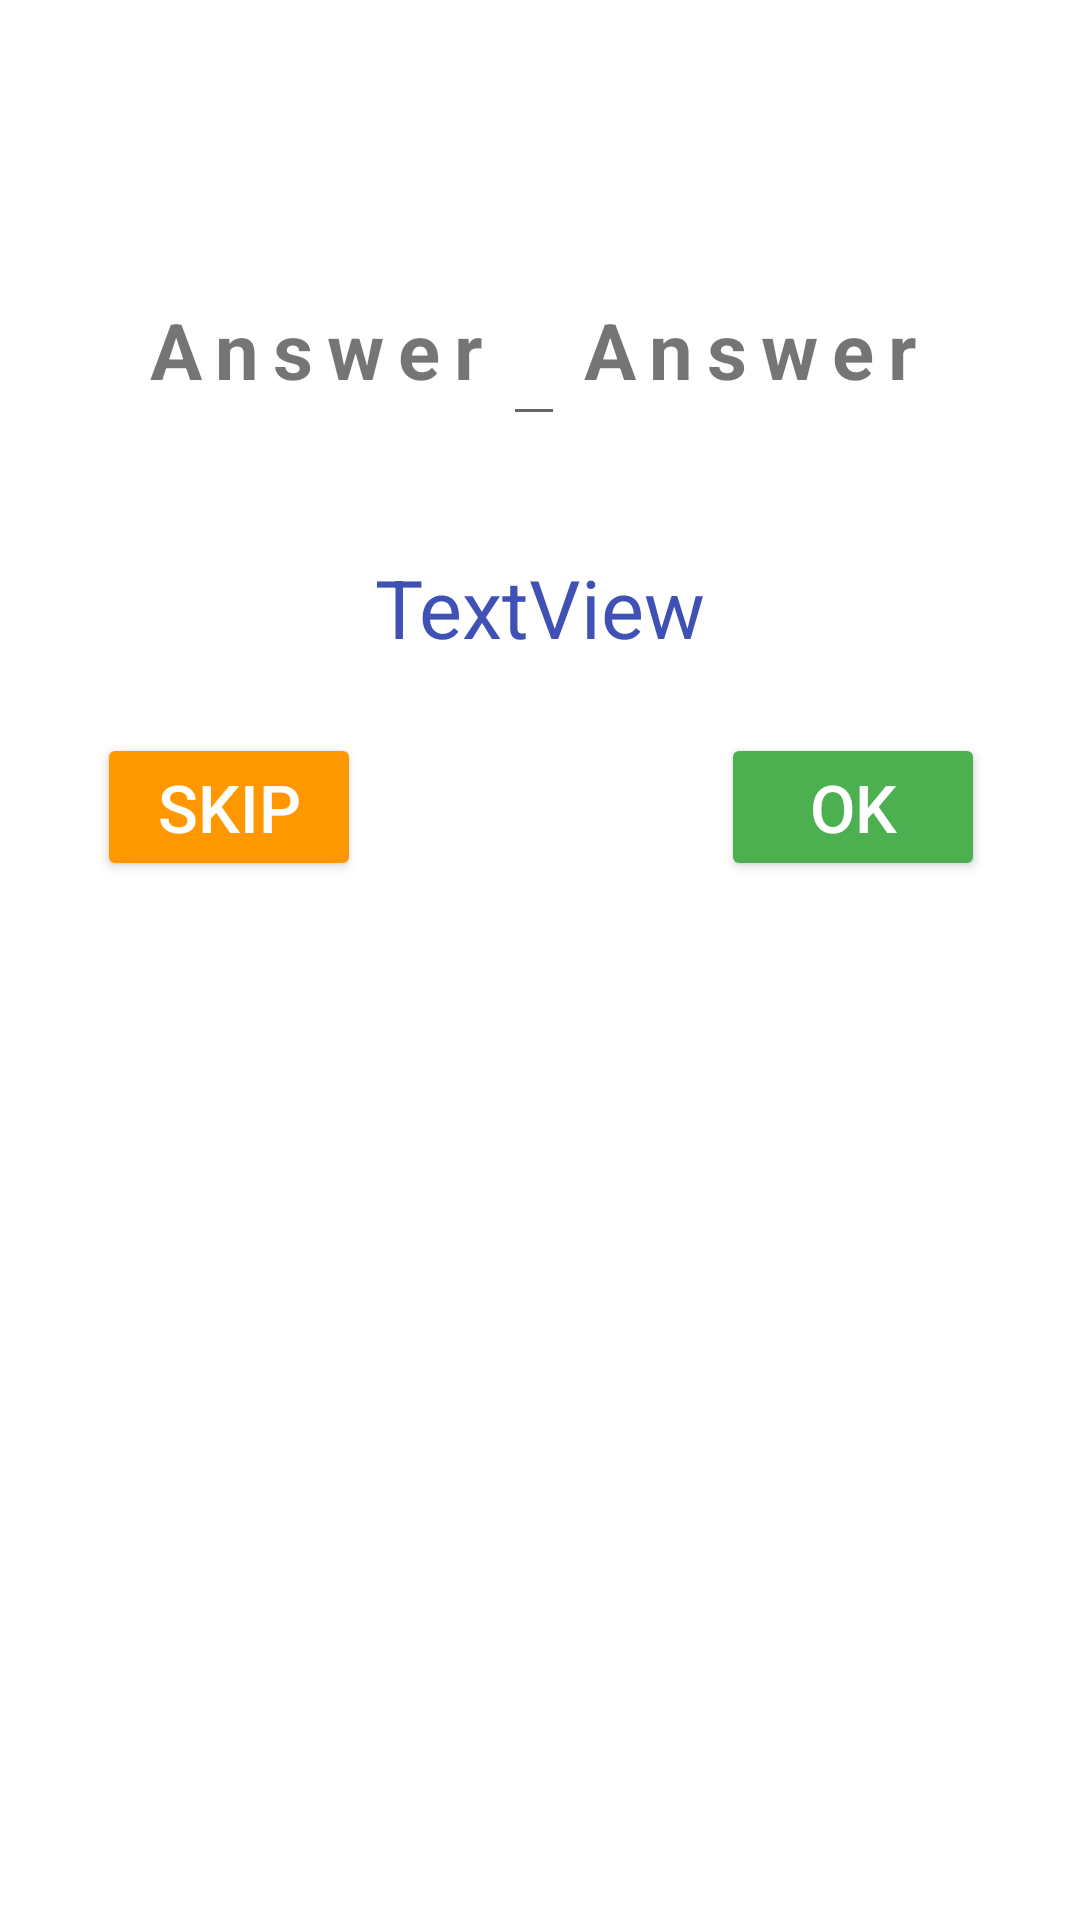

This screen was rendered from an Android layout file. Write that file and the resources it references.
<!-- AndroidManifest.xml: application theme Theme.WordPuzzle -->
<!-- res/layout/fragment_game.xml -->
<?xml version="1.0" encoding="utf-8"?>
<layout xmlns:android="http://schemas.android.com/apk/res/android"
    xmlns:tools="http://schemas.android.com/tools"
    xmlns:app="http://schemas.android.com/apk/res-auto"
    tools:context=".Game">

    <androidx.constraintlayout.widget.ConstraintLayout
        android:id="@+id/game_layout"
        android:layout_width="match_parent"
        android:layout_height="match_parent">


        <TextView
            android:id="@+id/text_timer"
            android:layout_width="0dp"
            android:layout_height="wrap_content"
            android:layout_marginStart="16dp"
            android:layout_marginTop="50dp"
            android:layout_marginEnd="16dp"
            android:gravity="center"
            android:textColor="#3F51B5"
            android:textSize="20sp"
            app:layout_constraintEnd_toEndOf="parent"
            app:layout_constraintHorizontal_bias="0.5"
            app:layout_constraintStart_toStartOf="parent"
            app:layout_constraintTop_toTopOf="parent"
            tools:text="10:30" />

        <LinearLayout
            android:id="@+id/linearLayout"
            android:layout_width="0dp"
            android:layout_height="wrap_content"
            android:layout_margin="16dp"
            android:layout_marginStart="8dp"
            android:layout_marginTop="24dp"
            android:layout_marginEnd="8dp"
            android:gravity="center"
            android:orientation="horizontal"
            app:layout_constraintEnd_toEndOf="parent"
            app:layout_constraintStart_toStartOf="parent"
            app:layout_constraintTop_toBottomOf="@+id/text_timer">

            <TextView
                android:id="@+id/text_answer_box1"
                style="@style/BigText"
                android:layout_width="wrap_content"
                android:layout_height="wrap_content"
                android:text="Answer" />

            <EditText
                android:id="@+id/text_answer_gap"
                android:layout_width="wrap_content"
                android:layout_height="wrap_content"
                android:layout_marginEnd="4dp"
                android:layout_marginBottom="10dp"
                android:focusable="true"
                android:maxLength="1"
                android:textSize="30sp">

            </EditText>

            <TextView
                android:id="@+id/text_answer_box2"
                style="@style/BigText"
                android:layout_width="wrap_content"
                android:layout_height="wrap_content"
                android:text="Answer" />

        </LinearLayout>

        <TextView
            android:id="@+id/text_score"
            android:layout_width="wrap_content"
            android:layout_height="wrap_content"
            android:layout_marginStart="24dp"
            android:layout_marginTop="24dp"
            android:layout_marginEnd="24dp"
            android:gravity="center"
            android:text="TextView"
            android:textColor="#3F51B5"
            android:textSize="27sp"
            app:layout_constraintEnd_toEndOf="parent"
            app:layout_constraintStart_toStartOf="parent"
            app:layout_constraintTop_toBottomOf="@+id/linearLayout" />

        <LinearLayout
            android:layout_width="wrap_content"
            android:layout_height="wrap_content"
            android:layout_marginStart="24dp"
            android:layout_marginTop="24dp"
            android:layout_marginEnd="24dp"
            android:layout_marginBottom="24dp"
            android:paddingBottom="16dp"
            android:gravity="center"
            android:orientation="horizontal"
            app:layout_constraintEnd_toEndOf="parent"
            app:layout_constraintHorizontal_bias="0.485"
            app:layout_constraintStart_toStartOf="parent"
            app:layout_constraintTop_toBottomOf="@+id/text_score">

            <Button
                android:id="@+id/btnSkip"
                android:layout_width="wrap_content"
                android:layout_height="wrap_content"
                android:layout_gravity="start"
                android:layout_marginStart="16dp"
                android:layout_marginEnd="60dp"
                android:backgroundTint="#FF9800"
                android:padding="10dp"
                android:text="Skip"
                android:textColor="#FFFFFF"
                android:textSize="22sp">

            </Button>

            <Button
                android:id="@+id/btnOK"
                android:layout_width="wrap_content"
                android:layout_height="wrap_content"
                android:layout_gravity="end"
                android:layout_marginStart="60dp"
                android:layout_marginEnd="16dp"
              android:backgroundTint="#4CAF50"
                android:padding="10dp"
                android:text="OK"
                android:textColor="#FFFFFF"
                android:textSize="22sp">

            </Button>
        </LinearLayout>

    </androidx.constraintlayout.widget.ConstraintLayout>



</layout>
<!-- resources referenced by this layout -->
<resources>
  <style name="BigText">
          <item name="android:letterSpacing">0.18</item>
          <item name="android:layout_marginBottom">10dp</item>
          <item name="android:lineSpacingExtra">3sp</item>
          <item name="android:textSize">26sp</item>
          <item name="android:layout_marginEnd">4dp</item>
          <item name="android:textStyle">bold</item>
      </style>
  <style name="Theme.WordPuzzle" parent="Theme.MaterialComponents.DayNight.DarkActionBar">
          
          <item name="colorPrimary">@color/purple_500</item>
          <item name="colorPrimaryVariant">@color/purple_700</item>
          <item name="colorOnPrimary">@color/white</item>
          
          <item name="colorSecondary">@color/teal_200</item>
          <item name="colorSecondaryVariant">@color/teal_700</item>
          <item name="colorOnSecondary">@color/black</item>
          
          <item name="android:statusBarColor" tools:targetApi="l">?attr/colorPrimaryVariant</item>
          
      </style>
  <!-- not gathered from this repository: default colours our renderer supplied (Android Studio template values) -->
  <color name="purple_500">#FF6200EE</color>
  <color name="purple_700">#FF3700B3</color>
  <color name="teal_200">#FF03DAC5</color>
  <color name="teal_700">#FF018786</color>
  <color name="black">#FF000000</color>
  <color name="white">#FFFFFFFF</color>
</resources>
